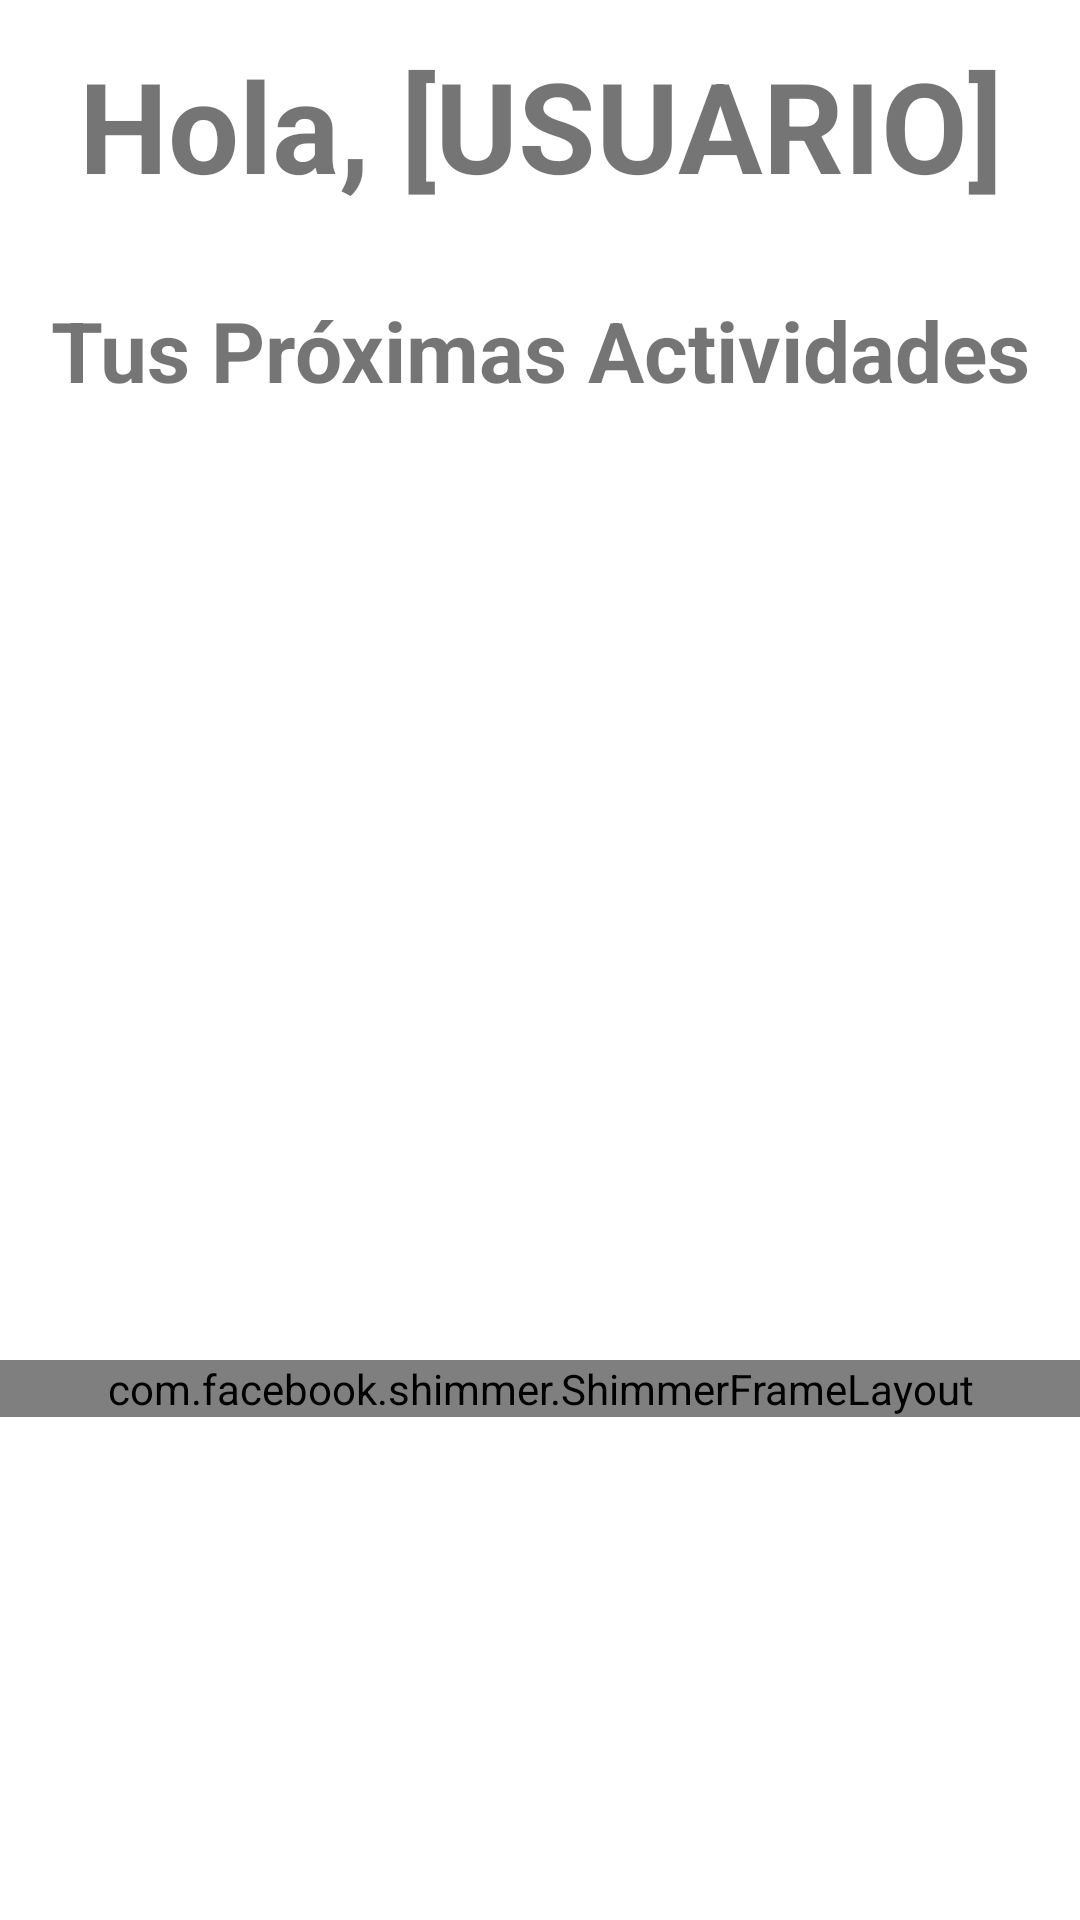

Reconstruct the res/layout file that produces this screen, plus the resources it refers to.
<!-- AndroidManifest.xml: application theme Theme.GymApp -->
<!-- res/layout/fragment_home.xml -->
<?xml version="1.0" encoding="utf-8"?>
<androidx.constraintlayout.widget.ConstraintLayout xmlns:android="http://schemas.android.com/apk/res/android"
    xmlns:app="http://schemas.android.com/apk/res-auto"
    xmlns:tools="http://schemas.android.com/tools"
    android:layout_width="match_parent"
    android:layout_height="match_parent"
    tools:context=".fragments.HomeFragment">

    <TextView
        android:id="@+id/LblMensajeBienvenida"
        android:layout_width="match_parent"
        android:layout_height="wrap_content"
        android:text="Hola, [USUARIO]"
        android:textAlignment="center"
        android:textSize="42dp"
        android:textStyle="bold"
        app:layout_constraintBottom_toBottomOf="parent"
        app:layout_constraintEnd_toEndOf="parent"
        app:layout_constraintHorizontal_bias="0.0"
        app:layout_constraintStart_toStartOf="parent"
        app:layout_constraintTop_toTopOf="parent"
        app:layout_constraintVertical_bias="0.023" />

    <TextView
        android:id="@+id/txtProximasActividades"
        android:layout_width="match_parent"
        android:layout_height="wrap_content"
        android:text="Tus Próximas Actividades"
        android:textAlignment="center"
        android:textSize="28dp"
        android:textStyle="bold"
        app:layout_constraintBottom_toBottomOf="parent"
        app:layout_constraintEnd_toEndOf="parent"
        app:layout_constraintHorizontal_bias="0.0"
        app:layout_constraintStart_toStartOf="parent"
        app:layout_constraintTop_toBottomOf="@+id/LblMensajeBienvenida"
        app:layout_constraintVertical_bias="0.053" />

    <androidx.recyclerview.widget.RecyclerView
        android:id="@+id/rvInscripciones"
        android:layout_width="match_parent"
        android:layout_height="0dp"
        android:layout_marginTop="20dp"
        android:visibility="gone"
        app:layout_constraintBottom_toBottomOf="parent"
        app:layout_constraintEnd_toEndOf="parent"
        app:layout_constraintHorizontal_bias="0.0"
        app:layout_constraintStart_toStartOf="parent"
        app:layout_constraintTop_toBottomOf="@+id/txtProximasActividades" />


    <com.facebook.shimmer.ShimmerFrameLayout
        android:id="@+id/card_view_loading"
        android:layout_width="match_parent"
        android:layout_height="wrap_content"
        android:layout_marginTop="150dp"
        app:layout_constraintBottom_toBottomOf="parent"
        app:layout_constraintEnd_toEndOf="parent"
        app:layout_constraintHorizontal_bias="0.0"
        app:layout_constraintStart_toStartOf="parent"
        app:layout_constraintTop_toBottomOf="@+id/txtProximasActividades"
        app:shimmer_auto_start="true">

        <androidx.appcompat.widget.LinearLayoutCompat
            android:id="@+id/gymCardView_Loading"
            android:layout_width="match_parent"
            android:layout_height="wrap_content"
            android:orientation="vertical"
            android:padding="16dp">

            <include layout="@layout/master_class_card_view_loading" />

            <include layout="@layout/master_class_card_view_loading" />

            <include layout="@layout/master_class_card_view_loading" />

            <include layout="@layout/master_class_card_view_loading" />

            <include layout="@layout/master_class_card_view_loading" />

            <include layout="@layout/master_class_card_view_loading" />

            <include layout="@layout/master_class_card_view_loading" />
        </androidx.appcompat.widget.LinearLayoutCompat>
    </com.facebook.shimmer.ShimmerFrameLayout>

</androidx.constraintlayout.widget.ConstraintLayout>
<!-- res/layout/master_class_card_view_loading.xml (included above) -->
<?xml version="1.0" encoding="utf-8"?>
<androidx.cardview.widget.CardView xmlns:android="http://schemas.android.com/apk/res/android"
    xmlns:card_view="http://schemas.android.com/apk/res-auto"
    xmlns:tools="http://schemas.android.com/tools"
    android:id="@+id/gymCardView"
    android:layout_width="match_parent"
    android:layout_height="wrap_content"
    android:layout_margin="12dp"
    card_view:cardBackgroundColor="@color/white"
    card_view:cardCornerRadius="6dp"
    card_view:cardElevation="6dp"
    card_view:contentPadding="4dp">

    <androidx.constraintlayout.widget.ConstraintLayout
        android:layout_width="match_parent"
        android:layout_height="wrap_content"
        android:padding="16dp">

        <FrameLayout
            android:id="@+id/imgClase"
            android:layout_width="100dp"
            android:layout_height="100dp"
            android:background="#C8C8C9"
            card_view:layout_constraintBottom_toBottomOf="parent"
            card_view:layout_constraintEnd_toEndOf="parent"
            card_view:layout_constraintHorizontal_bias="0.0"
            card_view:layout_constraintStart_toStartOf="parent"
            card_view:layout_constraintTop_toTopOf="parent"
            card_view:layout_constraintVertical_bias="0.0" />

        <FrameLayout
            android:id="@+id/txtNombreActividad"
            android:layout_width="0dp"
            android:layout_height="28dp"
            android:layout_marginLeft="4dp"
            android:background="#C8C8C9"
            card_view:layout_constraintBottom_toBottomOf="parent"
            card_view:layout_constraintEnd_toEndOf="parent"
            card_view:layout_constraintStart_toEndOf="@+id/imgClase"
            card_view:layout_constraintTop_toTopOf="parent"
            card_view:layout_constraintVertical_bias="0.0" />

        <FrameLayout
            android:id="@+id/txtNombreInstructor"
            android:layout_width="0dp"
            android:layout_height="18dp"
            android:layout_below="@id/txtNombreActividad"
            android:layout_marginStart="4dp"
            android:layout_marginTop="4dp"
            android:background="#C8C8C9"
            card_view:layout_constraintEnd_toEndOf="parent"
            card_view:layout_constraintStart_toEndOf="@+id/imgClase"
            card_view:layout_constraintTop_toBottomOf="@+id/txtHorarioActividad" />

        <FrameLayout
            android:id="@+id/txtHorarioActividad"
            android:layout_width="0dp"
            android:layout_height="22dp"
            android:layout_marginStart="4dp"
            android:layout_marginTop="3dp"
            android:background="#C8C8C9"
            card_view:layout_constraintEnd_toEndOf="parent"
            card_view:layout_constraintStart_toEndOf="@+id/imgClase"
            card_view:layout_constraintTop_toBottomOf="@+id/txtNombreActividad" />

        <FrameLayout
            android:id="@+id/txtTap"
            android:layout_width="0dp"
            android:layout_height="20dp"
            android:layout_marginStart="4dp"
            android:layout_marginTop="4dp"
            android:background="#C8C8C9"
            card_view:layout_constraintEnd_toEndOf="parent"
            card_view:layout_constraintStart_toEndOf="@+id/imgClase"
            card_view:layout_constraintTop_toBottomOf="@+id/txtNombreInstructor" />

    </androidx.constraintlayout.widget.ConstraintLayout>


</androidx.cardview.widget.CardView>
<!-- resources referenced by this layout -->
<resources>
  <color name="white">#FFFFFFFF</color>
  <style name="Theme.GymApp" parent="Theme.MaterialComponents.DayNight.DarkActionBar">
          
          <item name="colorPrimary">@color/yellow</item>
          <item name="colorPrimaryVariant">@color/black</item>
          <item name="colorOnPrimary">@color/white</item>
          
          <item name="colorSecondary">@color/orange</item>
          <item name="colorSecondaryVariant">@color/orange</item>
          <item name="colorOnSecondary">@color/black</item>
          
          <item name="android:statusBarColor" tools:targetApi="l">?attr/colorPrimaryVariant</item>
  
          
      </style>
  <color name="yellow">#FECE00</color>
  <color name="black">#FF000000</color>
  <color name="orange">#EF5B25</color>
</resources>
